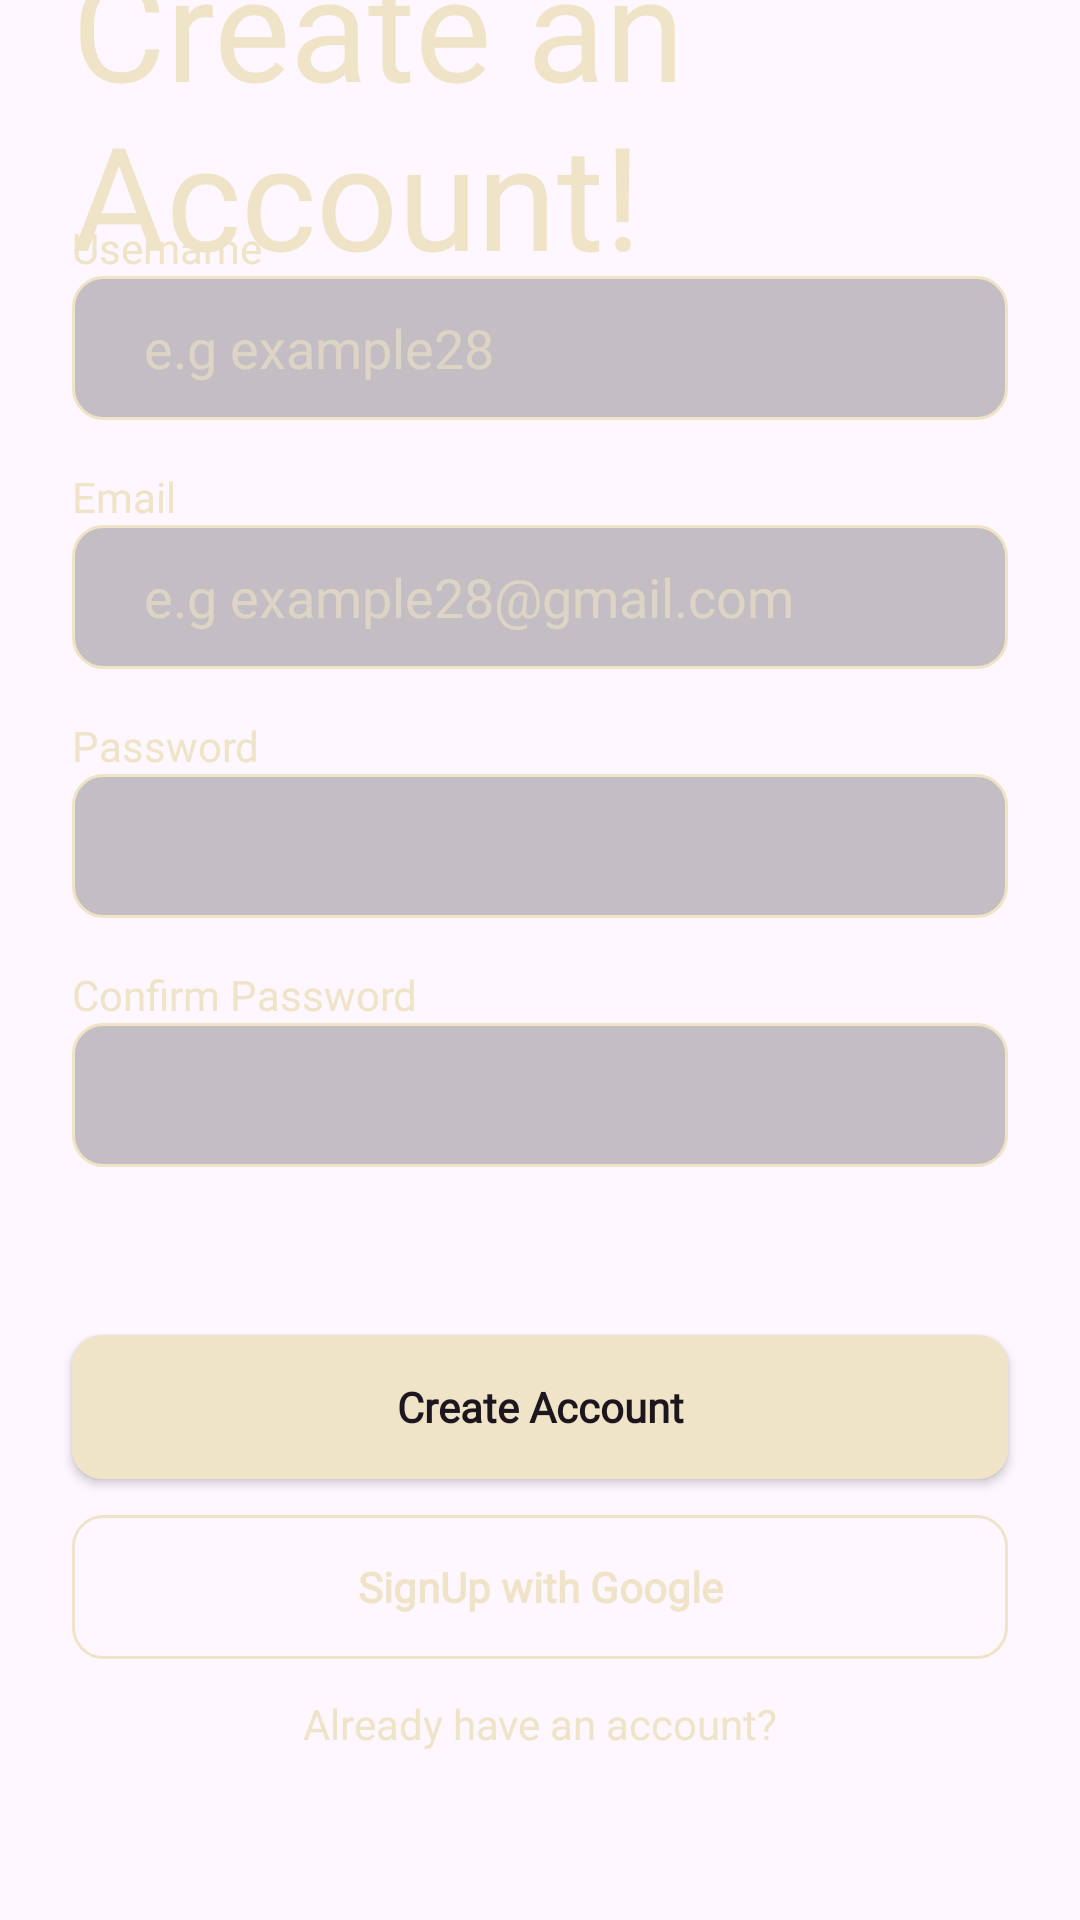

Here is an Android app screen rendered from its layout file. Give the layout XML and the strings, colors and styles it references.
<!-- AndroidManifest.xml: application theme Theme.Bukabuku -->
<!-- res/layout/activity_signup.xml -->
<?xml version="1.0" encoding="utf-8"?>
<androidx.constraintlayout.widget.ConstraintLayout xmlns:android="http://schemas.android.com/apk/res/android"
    xmlns:app="http://schemas.android.com/apk/res-auto"
    xmlns:tools="http://schemas.android.com/tools"
    android:id="@+id/main"
    android:layout_width="match_parent"
    android:layout_height="match_parent"
    android:background="@drawable/authbg"
    android:paddingHorizontal="0dp"
    tools:context=".SignInActivity">

    <TextView
        android:id="@+id/textView"
        android:layout_width="0dp"
        android:layout_height="wrap_content"
        android:layout_marginStart="24dp"
        android:layout_marginEnd="24dp"
        android:fontFamily="@font/header"
        android:text="Create an Account!"
        android:textColor="@color/secondary"
        android:textSize="48sp"
        app:layout_constraintBottom_toTopOf="@+id/lbUsername"
        app:layout_constraintEnd_toEndOf="parent"
        app:layout_constraintStart_toStartOf="parent"
        app:layout_constraintTop_toTopOf="parent" />

    <TextView
        android:id="@+id/lbUsername"
        android:layout_width="match_parent"
        android:layout_height="wrap_content"
        android:layout_marginStart="24dp"
        android:layout_marginEnd="24dp"
        android:fontFamily="@font/body"
        android:labelFor="@+id/etUsername"
        android:text="Username"
        android:textColor="@color/secondary"
        app:layout_constraintBottom_toTopOf="@+id/etUsername"
        app:layout_constraintEnd_toEndOf="parent"
        app:layout_constraintStart_toStartOf="parent" />

    <EditText
        android:id="@+id/etUsername"
        android:layout_width="match_parent"
        android:layout_height="48dp"
        android:layout_marginVertical="16dp"
        android:layout_marginStart="24dp"
        android:layout_marginEnd="24dp"
        android:layout_marginBottom="24dp"
        android:background="@drawable/input"
        android:ems="10"
        android:fontFamily="@font/body"
        android:hint="e.g example28"
        android:inputType="textPersonName"
        android:paddingHorizontal="24dp"
        android:textColor="@color/secondary"
        android:textColorHint="#99EFE3C8"
        app:layout_constraintBottom_toTopOf="@+id/lbEmail"
        app:layout_constraintEnd_toEndOf="parent"
        app:layout_constraintStart_toStartOf="parent" />

    <TextView
        android:id="@+id/lbEmail"
        android:layout_width="0dp"
        android:layout_height="wrap_content"
        android:fontFamily="@font/body"
        android:labelFor="@+id/etEmail"
        android:text="Email"
        android:textColor="@color/secondary"
        app:layout_constraintBottom_toTopOf="@+id/etEmail"
        app:layout_constraintEnd_toEndOf="@+id/etUsername"
        app:layout_constraintStart_toStartOf="@+id/etUsername" />

    <EditText
        android:id="@+id/etEmail"
        android:layout_width="0dp"
        android:layout_height="48dp"
        android:layout_marginVertical="16dp"
        android:layout_marginBottom="24dp"
        android:background="@drawable/input"
        android:ems="10"
        android:fontFamily="@font/body"
        android:hint="e.g example28@gmail.com"
        android:inputType="textEmailAddress"
        android:paddingHorizontal="24dp"
        android:textColor="@color/secondary"
        android:textColorHint="#99EFE3C8"
        app:layout_constraintBottom_toTopOf="@+id/lbPassw"
        app:layout_constraintEnd_toEndOf="@+id/lbEmail"
        app:layout_constraintStart_toStartOf="@+id/lbEmail" />

    <TextView
        android:id="@+id/lbPassw"
        android:layout_width="0dp"
        android:layout_height="wrap_content"
        android:fontFamily="@font/body"
        android:labelFor="@+id/etPassw"
        android:text="Password"
        android:textColor="@color/secondary"
        app:layout_constraintBottom_toTopOf="@+id/etPassw"
        app:layout_constraintEnd_toEndOf="@+id/etEmail"
        app:layout_constraintStart_toStartOf="@+id/etEmail" />

    <EditText
        android:id="@+id/etPassw"
        android:layout_width="0dp"
        android:layout_height="48dp"
        android:layout_marginVertical="16dp"
        android:layout_marginBottom="24dp"
        android:background="@drawable/input"
        android:ems="10"
        android:inputType="textPassword"
        android:paddingHorizontal="24dp"
        android:textColor="@color/secondary"
        app:layout_constraintBottom_toTopOf="@+id/lbConfPassw"
        app:layout_constraintEnd_toEndOf="@+id/lbPassw"
        app:layout_constraintStart_toStartOf="@+id/lbPassw" />

    <TextView
        android:id="@+id/lbConfPassw"
        android:layout_width="0dp"
        android:layout_height="wrap_content"
        android:fontFamily="@font/body"
        android:labelFor="@+id/etConfPassw"
        android:text="Confirm Password"
        android:textColor="@color/secondary"
        app:layout_constraintBottom_toTopOf="@+id/etConfPassw"
        app:layout_constraintEnd_toEndOf="@+id/etPassw"
        app:layout_constraintStart_toStartOf="@+id/etPassw" />

    <EditText
        android:id="@+id/etConfPassw"
        android:layout_width="0dp"
        android:layout_height="48dp"
        android:layout_marginVertical="56dp"
        android:background="@drawable/input"
        android:ems="10"
        android:inputType="textPassword"
        android:paddingHorizontal="24dp"
        android:textColor="@color/secondary"
        app:layout_constraintBottom_toTopOf="@+id/btSignUp"
        app:layout_constraintEnd_toEndOf="@+id/lbConfPassw"
        app:layout_constraintStart_toStartOf="@+id/lbConfPassw" />

    <androidx.appcompat.widget.AppCompatButton
        android:id="@+id/btSignUp"
        android:layout_width="0dp"
        android:layout_height="wrap_content"
        android:layout_marginVertical="12dp"
        android:background="@drawable/button"
        android:fontFamily="@font/body"
        android:text="Create Account"
        android:textAllCaps="false"
        android:textColor="@color/primary"
        android:textStyle="bold"
        app:layout_constraintBottom_toTopOf="@+id/btGoogle"
        app:layout_constraintEnd_toEndOf="@+id/btGoogle"
        app:layout_constraintStart_toStartOf="@+id/btGoogle" />

    <androidx.appcompat.widget.AppCompatButton
        android:id="@+id/btGoogle"
        android:layout_width="0dp"
        android:layout_height="wrap_content"
        android:layout_marginStart="24dp"
        android:layout_marginEnd="24dp"
        android:layout_marginBottom="12dp"
        android:background="@drawable/button_secondary"
        android:fontFamily="@font/body"
        android:text="SignUp with Google"
        android:textAllCaps="false"
        android:textColor="@color/secondary"
        android:textStyle="bold"
        app:layout_constraintBottom_toTopOf="@+id/txSignIn"
        app:layout_constraintEnd_toEndOf="parent"
        app:layout_constraintStart_toStartOf="parent" />

    <TextView
        android:id="@+id/txSignIn"
        android:layout_width="345dp"
        android:layout_height="wrap_content"
        android:layout_marginBottom="56dp"
        android:fontFamily="@font/body"
        android:text="Already have an account?"
        android:textAlignment="center"
        android:textColor="@color/secondary"
        app:layout_constraintBottom_toBottomOf="parent"
        app:layout_constraintEnd_toEndOf="@+id/btGoogle"
        app:layout_constraintStart_toStartOf="@+id/btGoogle" />

</androidx.constraintlayout.widget.ConstraintLayout>
<!-- resources referenced by this layout -->
<resources>
  <color name="primary">#1C161E</color>
  <color name="secondary">#EFE3C8</color>
  <!-- drawable button (drawable) -->
  <?xml version="1.0" encoding="utf-8"?>
  <shape xmlns:android="http://schemas.android.com/apk/res/android">
      <corners android:radius="10dp"/>
      <solid android:color="@color/secondary" />
  </shape>
  <!-- drawable button_secondary (drawable) -->
  <?xml version="1.0" encoding="utf-8"?>
  <shape xmlns:android="http://schemas.android.com/apk/res/android">
      <corners android:radius="10dp"/>
      <stroke android:width="1dp" android:color="@color/secondary"/>
  </shape>
  <!-- drawable input (drawable) -->
  <?xml version="1.0" encoding="utf-8"?>
  <shape xmlns:android="http://schemas.android.com/apk/res/android">
      <corners android:radius="10dp"/>
      <solid android:color="#50414141" />
      <stroke android:width="1dp" android:color="@color/secondary"/>
  </shape>
  <style name="Theme.Bukabuku" parent="Base.Theme.Bukabuku" />
  <style name="Base.Theme.Bukabuku" parent="Theme.Material3.DayNight.NoActionBar">
          
          
      </style>
</resources>
